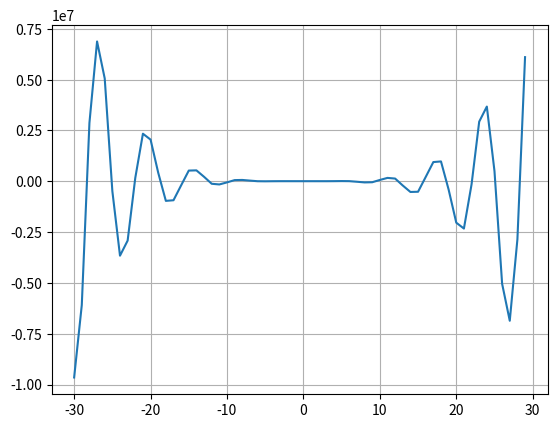
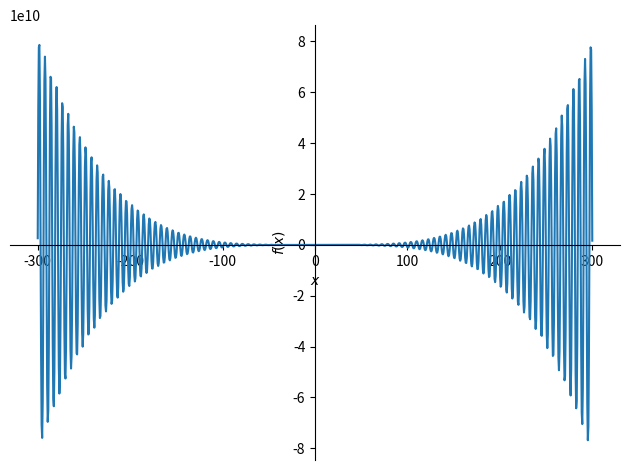
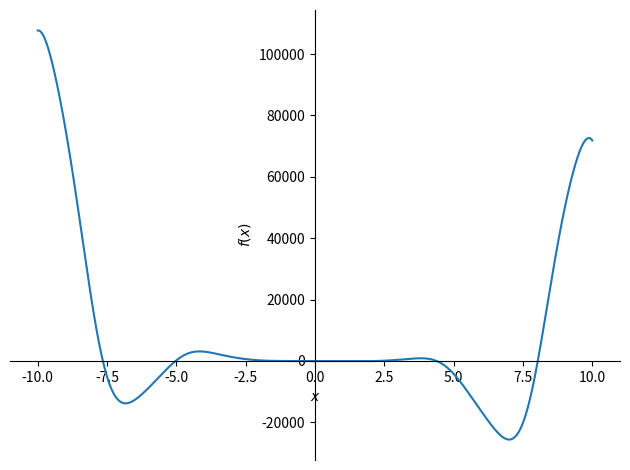

Write the Python code that produced these figures, in order.
from sympy import symbols, sin, cos
from sympy.plotting import plot
from scipy.optimize import fsolve
import matplotlib.pyplot as plt
import numpy

# График функции при помощи библиотеки matplotlib:
x = [x for x in range(-30, 30)]
y = [(-15 * x ** 4 * sin(sin(x)) - 18 * x ** 3 + 5 * x ** 2 + 10 * x - 30) for
     x in range(-30, 30)]
# y = [y for y in range(-30, 30)]
plt.plot(x, y)
plt.grid()
plt.show()

# График функции при помощи библиотеки sympy:
# в диапазоне -300...300
x = symbols('x')
plot(-12 * x ** 4 * sin(cos(x)) - 18 * x ** 3 + 5 * x ** 2 + 10 * x - 30,
     (x, -300, 300))

# в диапазоне -10...10
x = symbols('x')
plot(-12 * x ** 4 * sin(cos(x)) - 18 * x ** 3 + 5 * x ** 2 + 10 * x - 30,
     (x, -10, 10))


# Определить корни
def f(x):
    return -12 * x ** 4 * numpy.sin(
        numpy.cos(x)) - 26 * x ** 3 + 5 * x ** 2 + 10 * x - 30


# Это тригонометрическая функция, имеющая бесконечное количество корней.
# Можно определить корни только на заданном интервале.
# Запросим их у пользователя:
# funcrange = list(
#     map(int, input('Задайте интервал функции через пробел: ').split()))

funcrange = [-10, 10]
leftnum = min(funcrange)
rightnum = max(funcrange)


# Задайте интервал функции через пробел: -5 5


def solution():
    global leftnum, rightnum
    temp = leftnum
    rightnum = rightnum
    roots = []
    interval = []

    while temp < rightnum:
        if f(temp) >= 0 and f(temp + 1) <= 0:
            w = fsolve(f, temp)
            roots.append(*w)
        if f(temp) <= 0 and f(temp + 1) >= 0:
            w = fsolve(f, temp)
            roots.append(*w)
        if f(temp) > f(temp + 1) < f(temp + 2):
            interval.append(temp + 1)
        temp += 1
    roots = [round(i, 2) for i in roots]
    print(f'Корни уравнения для заданного интервала: {roots}')
    return roots


# Определить промежутки, на которых f>0 и f<0:
def func_interval(left, right):
    array = []
    temp = left
    while left < right:
        array.append([f(left), left])
        left += 0.1
    if array[0][0] > 0:
        print(f'f > 0 в промежутке {temp, right}')
        return max(array)
    else:
        print(f'f < 0 в промежутке {temp, right}')
        return min(array)


# Вычисляем координаты вершины функции на заданном интервале:
def maxima_and_minima():
    roots = solution()

    if len(roots) < 2:
        print('На заданном интервале нет вершин')
    else:
        top = []
        for i in range(len(roots) - 1):
            top.append(func_interval(roots[i], roots[i + 1]))
        for j in top:
            j = [round(i, 2) for i in j]
            print(f'Координаты вершин функции: [{j[1]}, {j[0]}]')
        if len(top) < 2:
            print('error')
        else:
            for i in range(len(top) - 1):
                if top[i][0] > top[i + 1][0]:
                    print('Функция убывает')
                else:
                    print('Функция возрастает')


maxima_and_minima()
